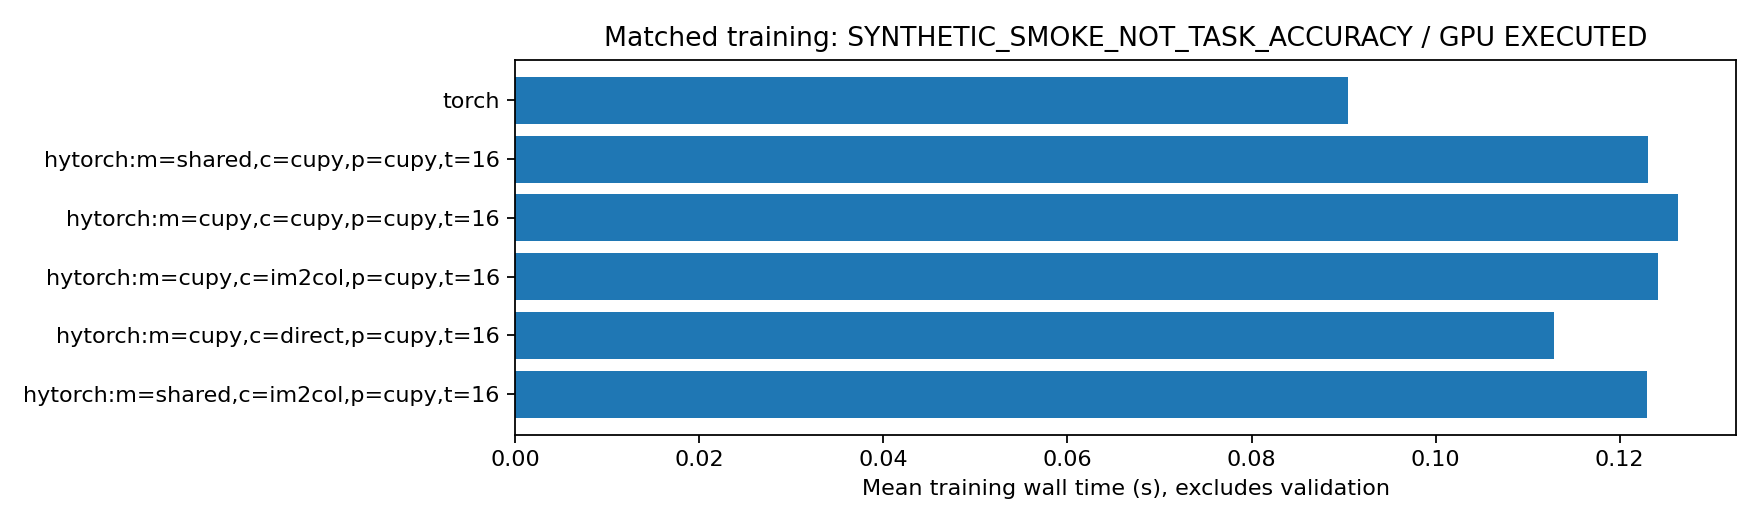

The file beside this chart, header and first rows:
implementation, repeats, mean_train_wall_s, std_train_wall_s, speedup_vs_hytorch_cupy, samples_per_sec, initial_weight_max_abs_difference, inputs_numerically_equal, final_weight_max_abs_difference, final_weights_close, final_weight_max_relative_l2_difference, gpu_status, data_kind
hytorch:m=shared,c=im2col,p=cupy,t=16, 1, 0.1229, , 1.028, 520.6, 0.0, True, 4.1443854570388794e-08, True, 0.0008267, EXECUTED, SYNTHETIC_SMOKE_NOT_TASK_ACCURACY
hytorch:m=cupy,c=direct,p=cupy,t=16, 1, 0.1129, , 1.119, 567, 0.0, True, 1.4901161193847656e-08, True, 3.8614112186754605e-07, EXECUTED, SYNTHETIC_SMOKE_NOT_TASK_ACCURACY
hytorch:m=cupy,c=im2col,p=cupy,t=16, 1, 0.1242, , 1.017, 515.2, 0.0, True, 4.1443854570388794e-08, True, 0.0008268, EXECUTED, SYNTHETIC_SMOKE_NOT_TASK_ACCURACY
hytorch:m=cupy,c=cupy,p=cupy,t=16, 1, 0.1263, , 1.0, 506.6, 0.0, True, 0.0, True, 0.0, EXECUTED, SYNTHETIC_SMOKE_NOT_TASK_ACCURACY
hytorch:m=shared,c=cupy,p=cupy,t=16, 1, 0.1231, , 1.026, 519.8, 0.0, True, 7.450580596923828e-09, True, 4.7291296238618584e-07, EXECUTED, SYNTHETIC_SMOKE_NOT_TASK_ACCURACY
torch, 1, 0.09052, , 1.396, 707, 0.0, True, 4.1443854570388794e-08, True, 0.0008267, EXECUTED, SYNTHETIC_SMOKE_NOT_TASK_ACCURACY
